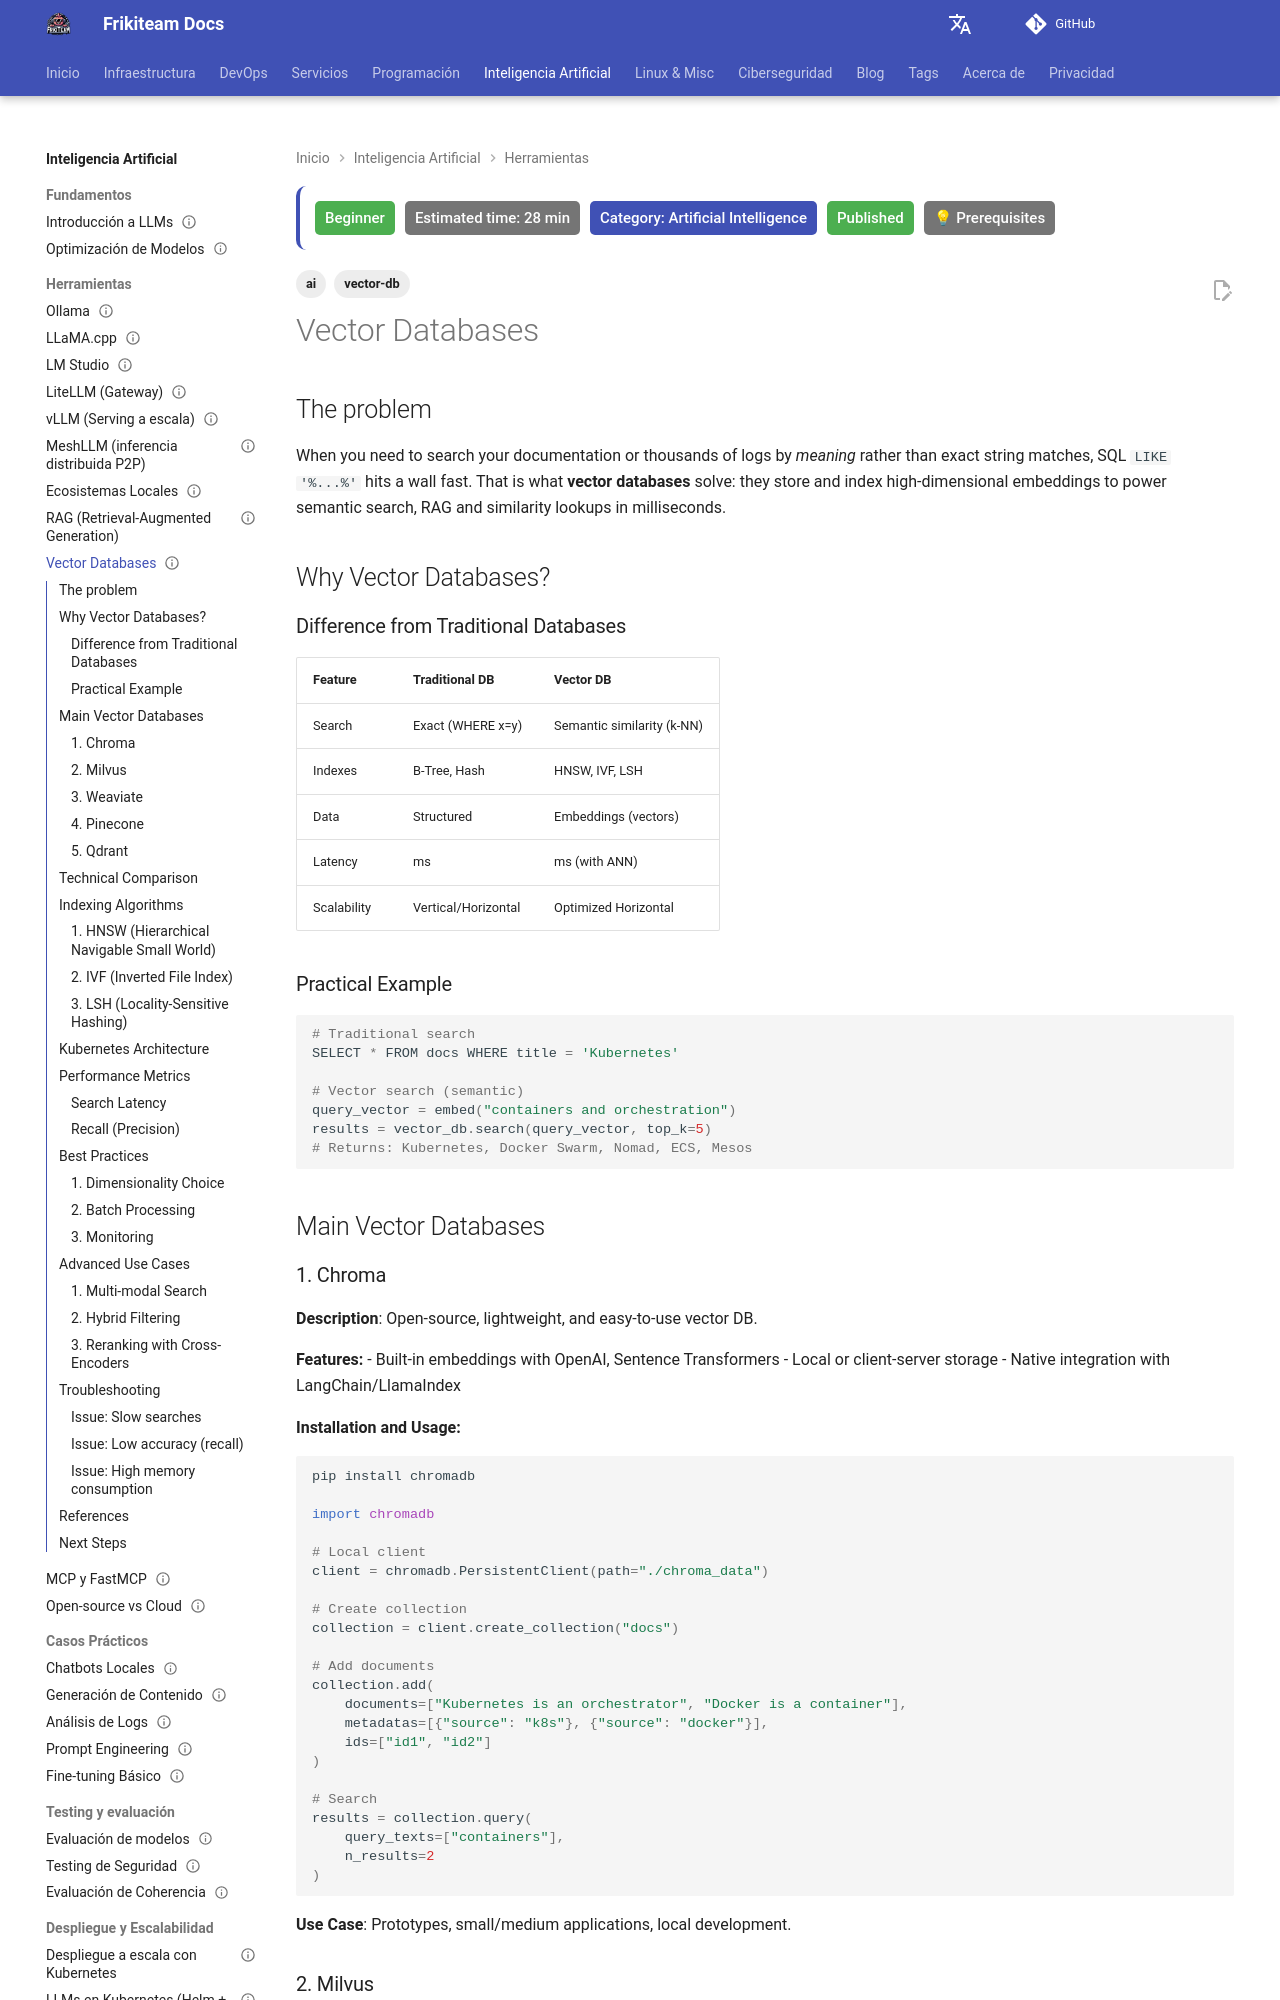

repository: rasty94/Frikiteam-docs · page: en/doc/ai/vector_databases/index.html · generator: mkdocs

---
title: "Vector Databases for AI"
description: "Practical guide to vector databases for AI: embeddings, HNSW/IVF indexing and comparing Qdrant, Chroma and pgvector."
updated: 2026-10-11
last_reviewed: 2026-10-11
tags: ['ai', 'vector-db']
difficulty: beginner
category: Artificial Intelligence
status: published
estimated_time: 28 min
prerequisites: ["Basic Python"]
---


# Vector Databases

## The problem

When you need to search your documentation or thousands of logs by *meaning* rather than exact string matches, SQL `LIKE '%...%'` hits a wall fast. That is what **vector databases** solve: they store and index high-dimensional embeddings to power semantic search, RAG and similarity lookups in milliseconds.

## Why Vector Databases?

### Difference from Traditional Databases

| Feature | Traditional DB | Vector DB |
|---------|----------------|-----------|
| Search | Exact (WHERE x=y) | Semantic similarity (k-NN) |
| Indexes | B-Tree, Hash | HNSW, IVF, LSH |
| Data | Structured | Embeddings (vectors) |
| Latency | ms | ms (with ANN) |
| Scalability | Vertical/Horizontal | Optimized Horizontal |

### Practical Example
```python
# Traditional search
SELECT * FROM docs WHERE title = 'Kubernetes'

# Vector search (semantic)
query_vector = embed("containers and orchestration")
results = vector_db.search(query_vector, top_k=5)
# Returns: Kubernetes, Docker Swarm, Nomad, ECS, Mesos
```

## Main Vector Databases

### 1. Chroma

**Description**: Open-source, lightweight, and easy-to-use vector DB.

**Features:**
- Built-in embeddings with OpenAI, Sentence Transformers
- Local or client-server storage
- Native integration with LangChain/LlamaIndex

**Installation and Usage:**
```python
pip install chromadb

import chromadb

# Local client
client = chromadb.PersistentClient(path="./chroma_data")

# Create collection
collection = client.create_collection("docs")

# Add documents
collection.add(
    documents=["Kubernetes is an orchestrator", "Docker is a container"],
    metadatas=[{"source": "k8s"}, {"source": "docker"}],
    ids=["id1", "id2"]
)

# Search
results = collection.query(
    query_texts=["containers"],
    n_results=2
)
```

**Use Case**: Prototypes, small/medium applications, local development.
